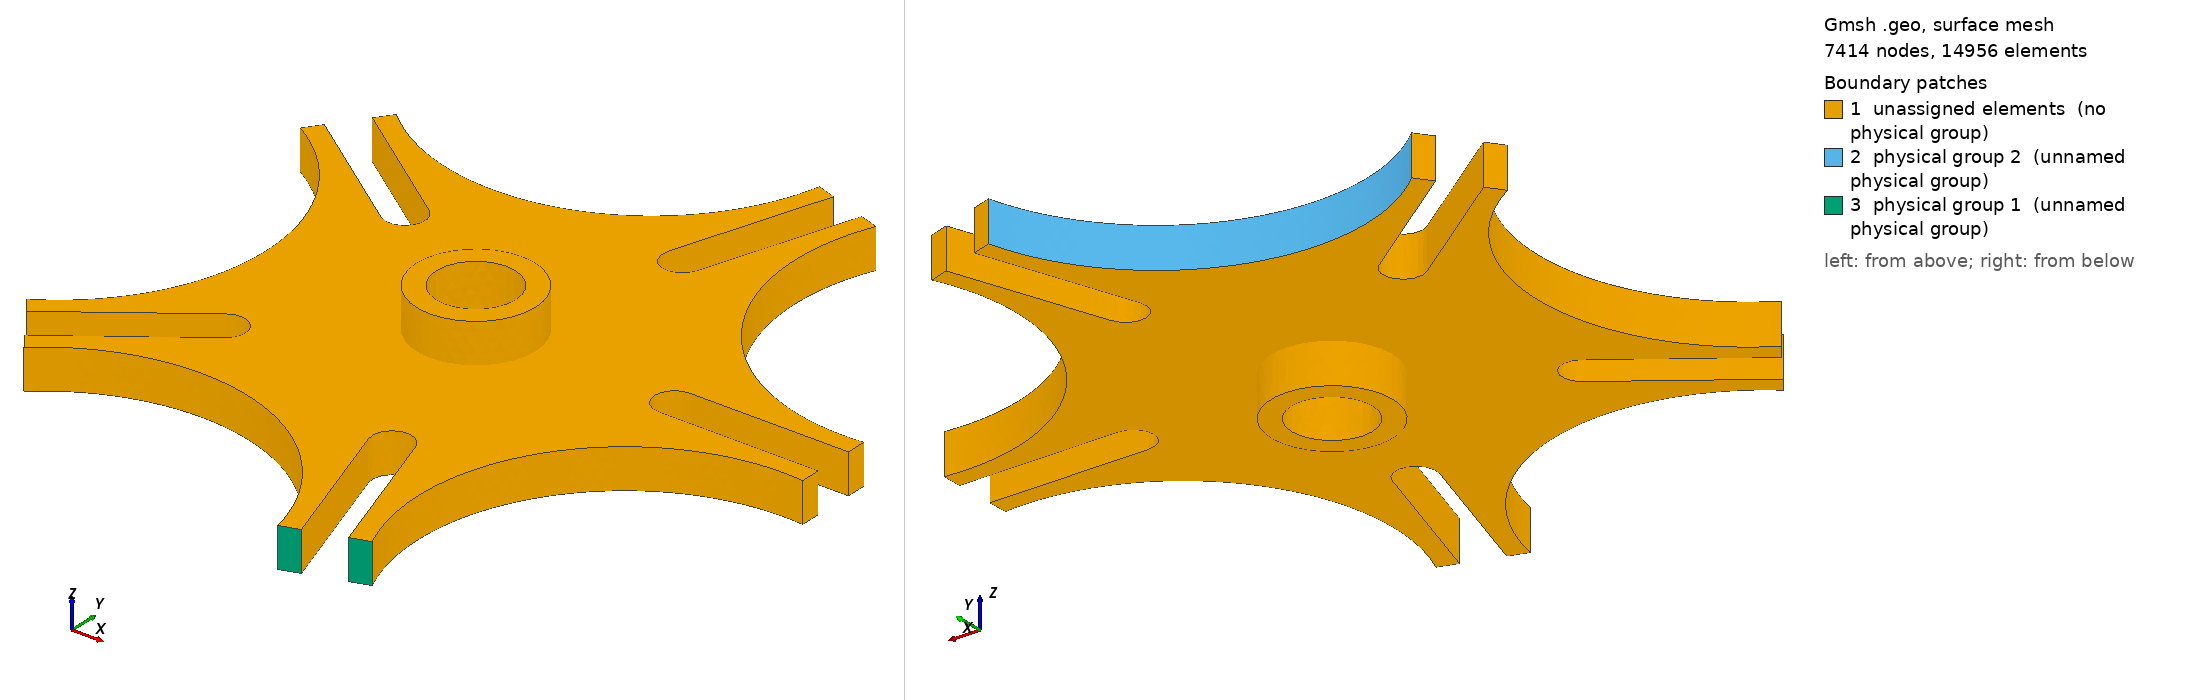

Gmsh geometry script, surface-meshed: 7414 nodes, 14956 surface elements. Boundary patches (legend numbers): 1 unassigned elements (no physical group), 2 physical group 2 (unnamed physical group), 3 physical group 1 (unnamed physical group). Left view from above one corner, right view from below the opposite corner. Legend entries are the model's physical surfaces; 'unassigned elements' are surfaces in no physical group. The drawing asked Gmsh for element sizes between 1% and 20% of the model's largest extent; the script's own settings can give other sizes.

=== Chap3_heat3D.geo (drawn) ===

r1 = .1;
l1 = 1.;
l2 = .8;
l3 = .1;
r2 = 1.1;

lc = .06;
lc2 = .025;

rint = .2;
rext = .3;

Point(1) = {0.0,0.0,0.0,lc};
Point(2) = {l1,0.0,0.0,lc2};
Point(3) = {l1-r1,0.0,0.0,lc2};
Point(4) = {l1,r1,0.0,lc2};
Point(5) = {l1,-r1,0.0,lc2};
Point(6) = {l1+l2,r1,0.0,lc};
Point(7) = {l1+l2,-r1,0.0,lc};
Point(8) = {l1+l2,-r1-l3,0.0,lc};
Point(9) = {l1+l2,r1+l3,0.0,lc};

Line(1) = {4,6};
Line(2) = {6,9};
Line(3) = {7,8};
Line(4) = {5,7};
Circle(5) = {4,2,3};
Circle(6) = {3,2,5};

r = 2*3.14159/5;
Point(10) = { (l1 + r2) * Cos(r/2) , (l1 + r2) * Sin(r/2), 0.0, lc};

// Remember, all rotations are specified by the axis direction
// ({0,0,1}), an axis point ({0,0,0}) and a rotation angle (r)

i = 0 ;

For(1:4)

  i+=1 ; 

  Rotate {{0.0,0.0,1.0},{0.0,0.0,0.0}, i*r} {
    Duplicata {
      Line{1}; Line{2}; Line{3}; 
      Line{4}; Line{5}; Line{6}; 
      Point{10};
    }
  }

EndFor

Point(newp) = {rint,0,0,lc};
Point(newp) = {rext,0,0,lc};
Point(newp) = {-rint,0,0,lc};
Point(newp) = {-rext,0,0,lc};
Point(newp) = {0,rint,0,lc};
Point(newp) = {0,rext,0,lc};
Point(newp) = {0,-rint,0,lc};
Point(newp) = {0,-rext,0,lc};

Circle(31) = {8,118,97};
Circle(32) = {20,10,9};
Circle(33) = {47,37,16};
Circle(34) = {74,64,43};
Circle(35) = {101,91,70};
Circle(36) = {119,1,123};
Circle(37) = {123,1,121};
Circle(38) = {121,1,125};
Circle(39) = {125,1,119};
Circle(40) = {124,1,122};
Circle(41) = {122,1,126};
Circle(42) = {126,1,120};
Circle(43) = {120,1,124};

Line Loop(44) = {37,38,39,36};
Line Loop(46) = {40,41,42,43};
Plane Surface(47) = {46,44};

Line Loop(48) = -{-2,-1,5,6,4,3,31,-26,-25,29,30,28,27,35,-20,-19,
  23,24,22,21,34,-14,-13,17,18,16,15,33,-8,-7,11,12,10,9,32};
Plane Surface(49) = {48,46};

Extrude {0,0,0.2}{ 
  Surface{47,49};
}
Extrude {0,0,0.2}{ 
  Surface{91};
}
Extrude {0,0,-0.2}{
  Surface{47};
}

Physical Surface (1) = {227,247};  // temp imposed
Physical Surface (2) = {167};  // flux imposed
Physical Volume (3) = {1,2,3,4};  // volume
